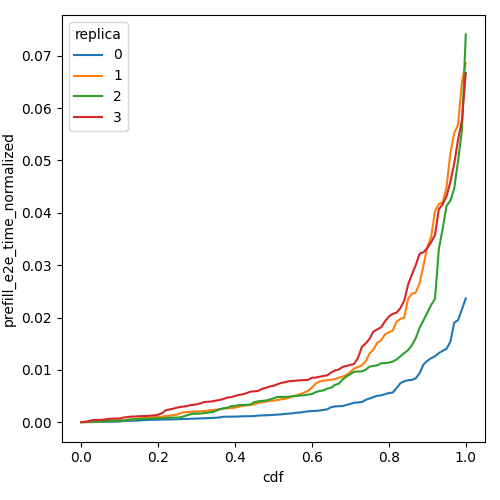

The table this chart was drawn from, first rows:
cdf, prefill_e2e_time_normalized, replica
0.0, 2.976573611146667e-05, 0
0.01, 4.735746831360152e-05, 0
0.02, 4.804212850117046e-05, 0
0.03, 5.07243478412232e-05, 0
0.04, 6.802222399467304e-05, 0
0.05, 0.0001045, 0
0.06, 0.0001084, 0
0.07, 0.0001185, 0
0.08, 0.0001218, 0
0.09, 0.0001363, 0
0.1, 0.0001483, 0
0.11, 0.0002558, 0
0.12, 0.0002852, 0
0.13, 0.0002897, 0
0.14, 0.0003256, 0
0.15, 0.0003576, 0
0.16, 0.0004182, 0
0.17, 0.0004526, 0
0.18, 0.0004726, 0
0.19, 0.0004826, 0
0.2, 0.0005026, 0
0.21, 0.0005328, 0
0.22, 0.0005469, 0
0.23, 0.0005551, 0
0.24, 0.0005741, 0
0.25, 0.0005887, 0
0.26, 0.0006257, 0
0.27, 0.0006434, 0
0.28, 0.0006627, 0
0.29, 0.0007056, 0
0.3, 0.0007214, 0
0.31, 0.0007524, 0
0.32, 0.0007838, 0
0.33, 0.000807, 0
0.34, 0.0008432, 0
0.35, 0.000874, 0
0.36, 0.0009427, 0
0.37, 0.001072, 0
0.38, 0.001082, 0
0.39, 0.00109, 0
0.4, 0.001096, 0
0.41, 0.001112, 0
0.42, 0.001158, 0
0.43, 0.001165, 0
0.44, 0.001172, 0
0.45, 0.001205, 0
0.46, 0.001297, 0
0.47, 0.001324, 0
0.48, 0.001347, 0
0.49, 0.00138, 0
0.5, 0.001425, 0
0.51, 0.001487, 0
0.52, 0.001524, 0
0.53, 0.001602, 0
0.54, 0.001679, 0
0.55, 0.001723, 0
0.56, 0.001846, 0
0.57, 0.001879, 0
0.58, 0.001997, 0
0.59, 0.002108, 0
... 344 more rows
